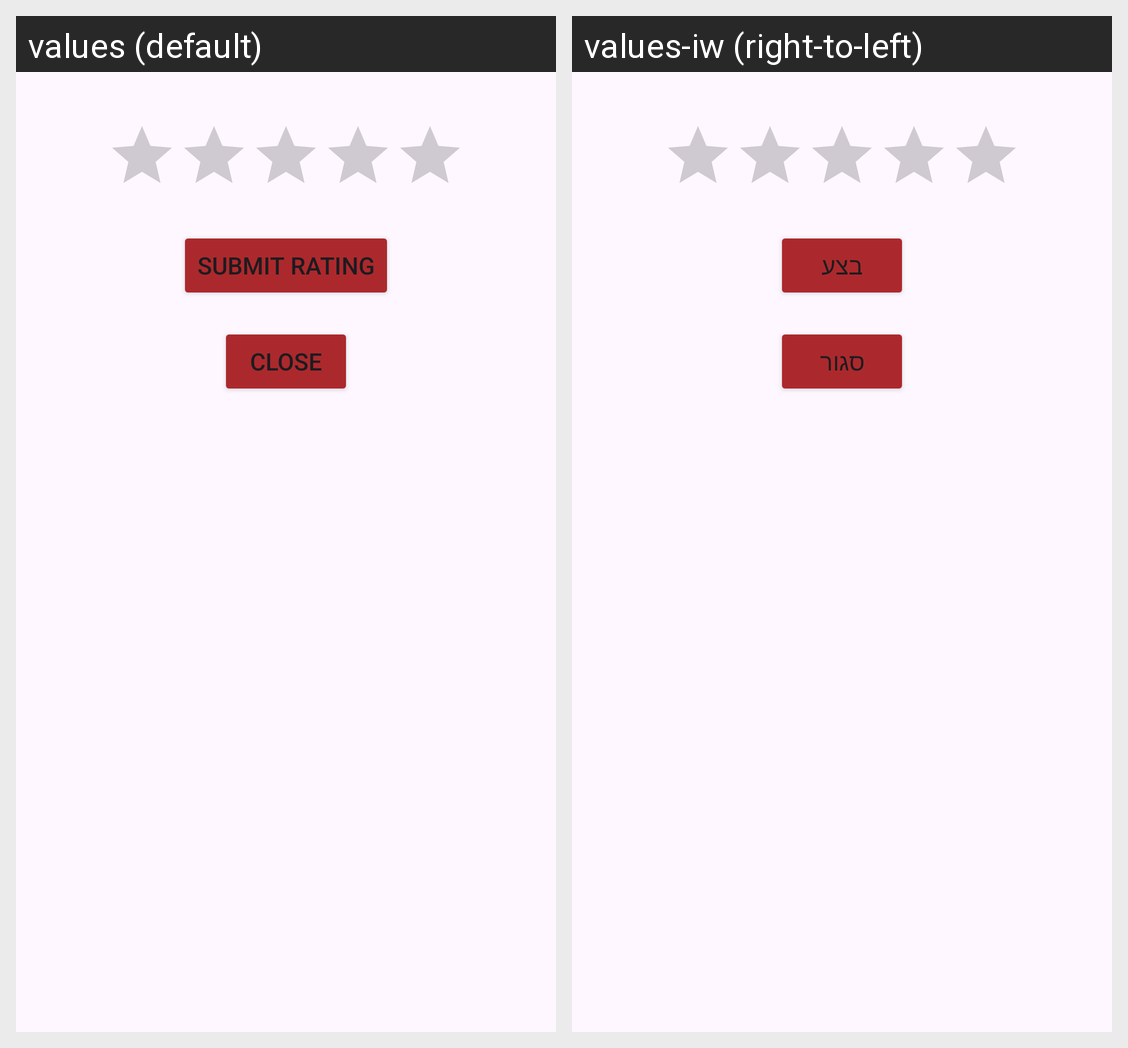

Strings drawn on this Android screen and how each of the app's shown locales translates them:
Android screen res/layout/dialog_rate_barber.xml rendered under 2 locales, left to right: values (default), values-iw (right-to-left). Device: Nexus 5 (rendered at 1080×1920; each locale shown at half size, 540×960, under a caption strip naming it); theme Theme.MyApplication.
Strings drawn on this screen, with the default value and each locale's value (text and hints the layout hard-codes, and strings that could not be matched under every locale, appear in the picture but are not listed):

Submit_rating
  values: Submit Rating
  values-iw: בצע

close
  values: Close
  values-iw: סגור
